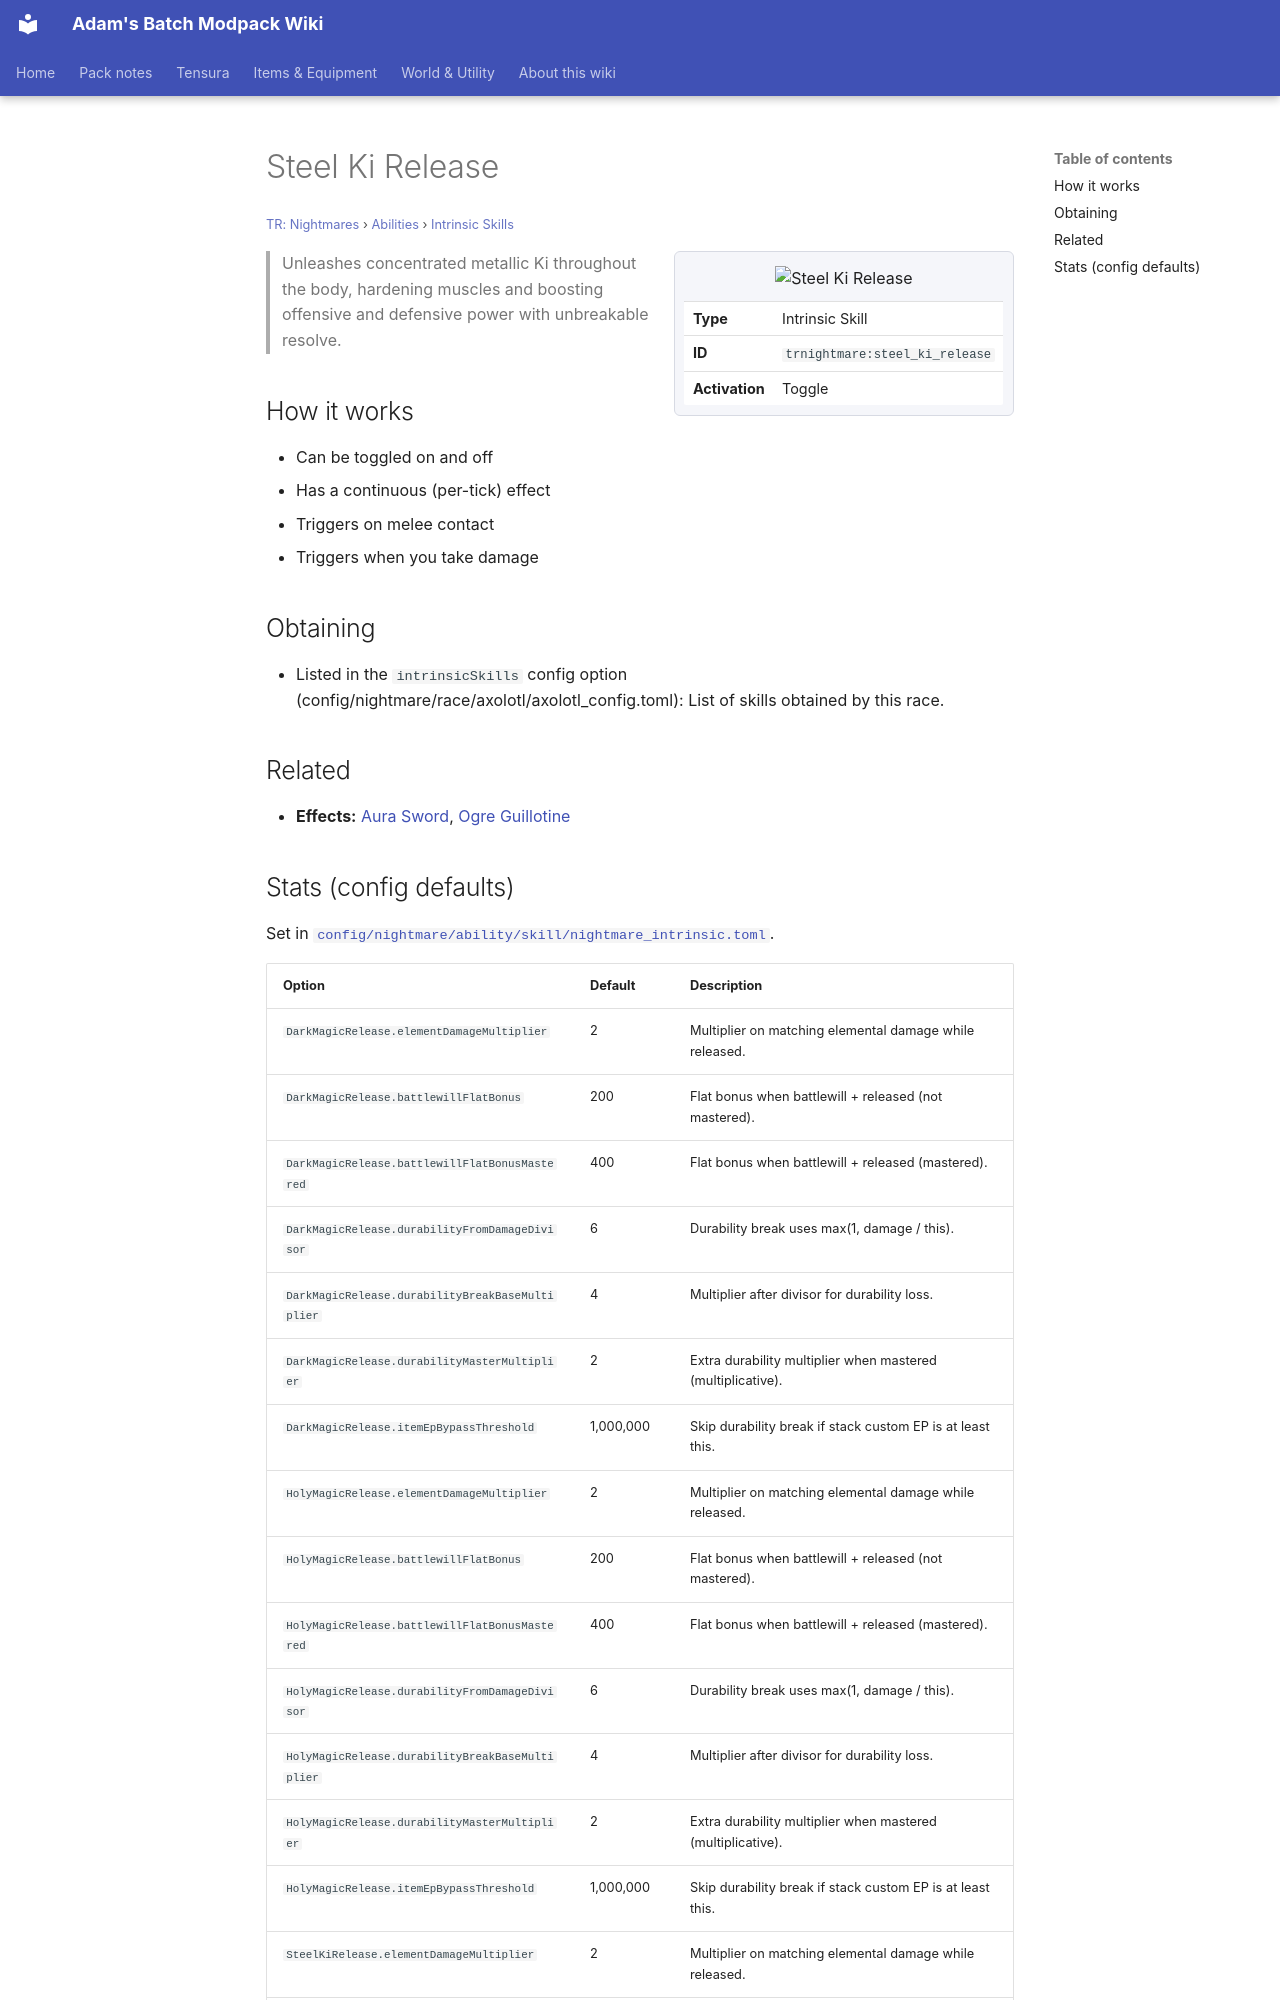

repository: Proteus-Nell/Adams-Batch-MC-Modpack-Wiki · page: tr-nightmares/abilities/intrinsic-skills/steel-ki-release/index.html · generator: mkdocs

# Steel Ki Release

<small>[TR: Nightmares](../../index.md) &rsaquo; [Abilities](../index.md) &rsaquo; [Intrinsic Skills](index.md)</small>

<div class="infobox" markdown>

![Steel Ki Release](../../../assets/icons/trnightmare/skill/steel_ki_release.png)

| | |
|---|---|
| **Type** | Intrinsic Skill |
| **ID** | `trnightmare:steel_ki_release` |
| **Activation** | Toggle |

</div>

> Unleashes concentrated metallic Ki throughout the body, hardening muscles and boosting offensive and defensive power with unbreakable resolve.

## How it works

- Can be toggled on and off
- Has a continuous (per-tick) effect
- Triggers on melee contact
- Triggers when you take damage

## Obtaining

- Listed in the `intrinsicSkills` config option (config/nightmare/race/axolotl/axolotl_config.toml): List of skills obtained by this race.

## Related

- **Effects:** [Aura Sword](../../../tensura-reincarnated/effects/aura-sword.md), [Ogre Guillotine](../../../tensura-reincarnated/effects/ogre-guillotine.md)
